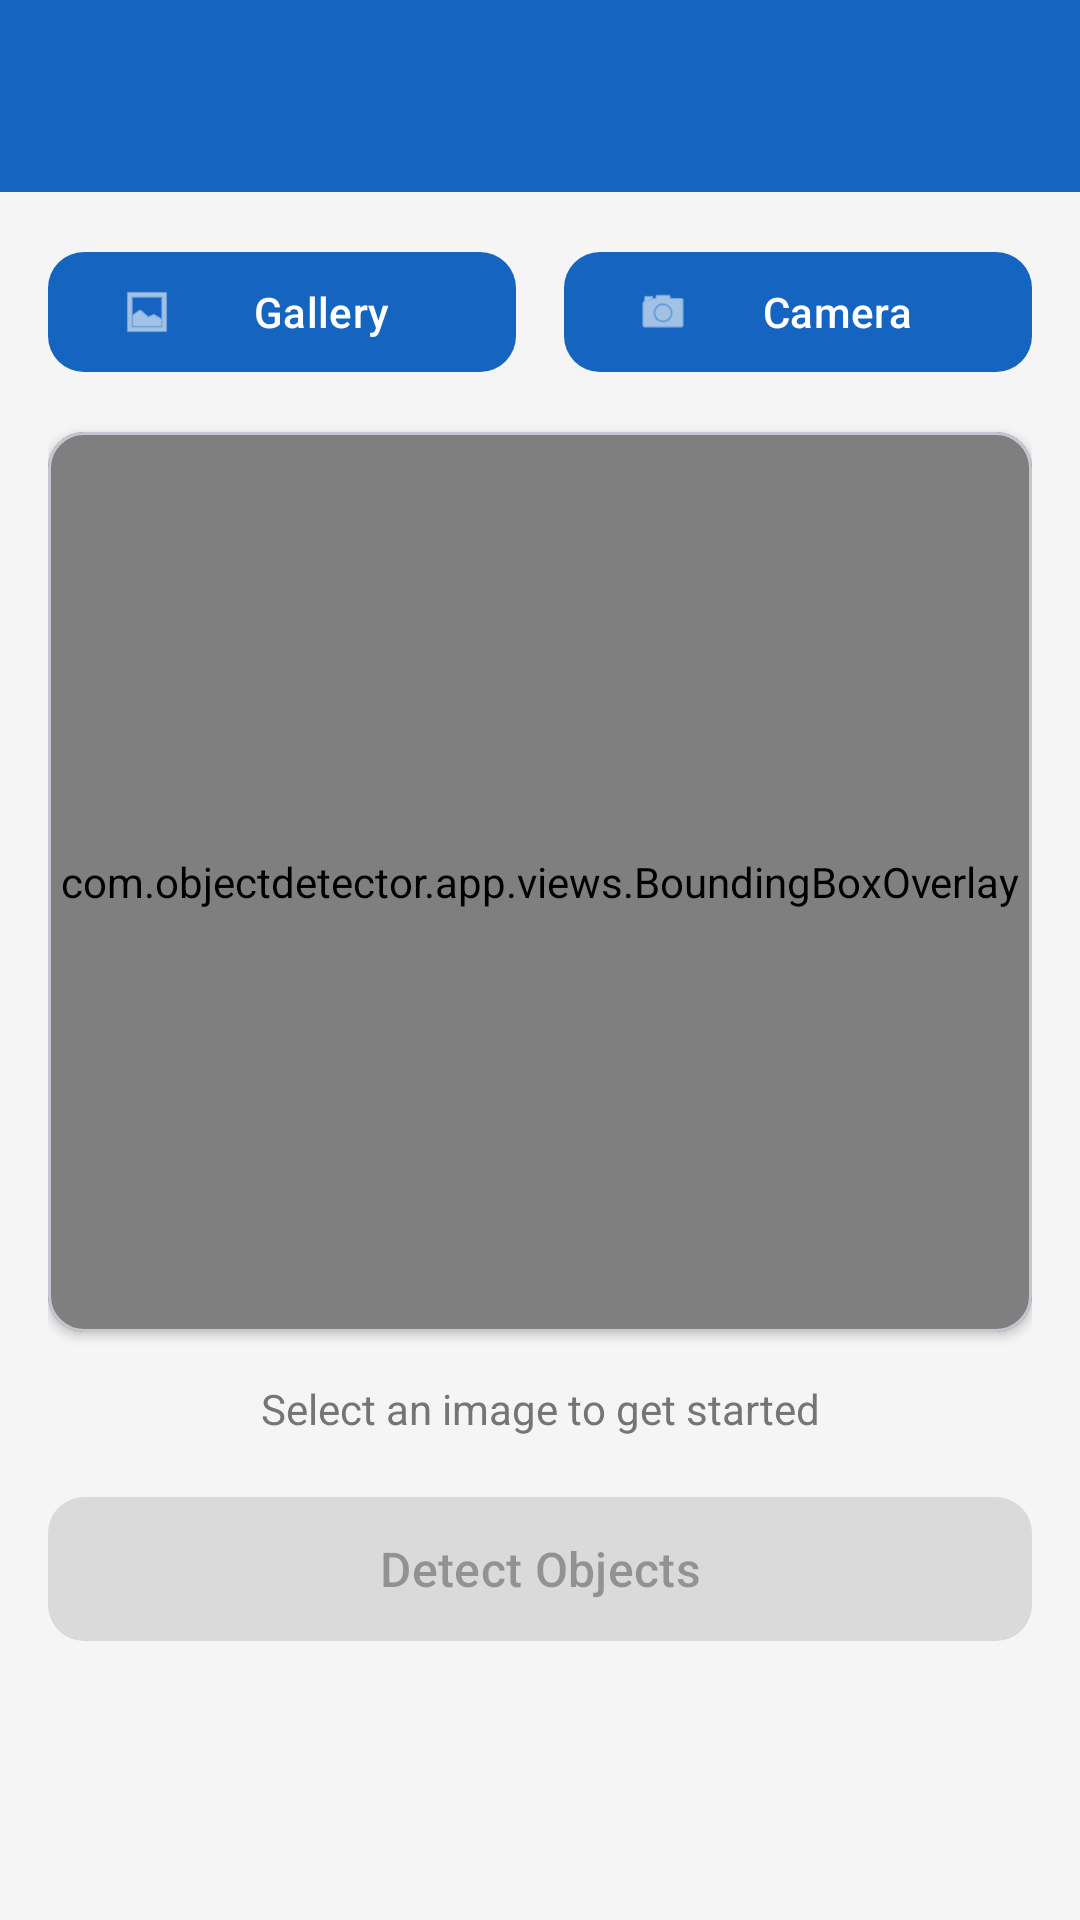

Here is an Android app screen rendered from its layout file. Give the layout XML and the strings, colors and styles it references.
<!-- AndroidManifest.xml: activity theme Theme.ObjectDetector -->
<!-- res/layout/activity_image_detection.xml -->
<?xml version="1.0" encoding="utf-8"?>
<androidx.coordinatorlayout.widget.CoordinatorLayout
    xmlns:android="http://schemas.android.com/apk/res/android"
    xmlns:app="http://schemas.android.com/apk/res-auto"
    android:layout_width="match_parent"
    android:layout_height="match_parent"
    android:background="@color/background">

    <com.google.android.material.appbar.AppBarLayout
        android:layout_width="match_parent"
        android:layout_height="wrap_content">

        <com.google.android.material.appbar.MaterialToolbar
            android:id="@+id/toolbar"
            android:layout_width="match_parent"
            android:layout_height="?attr/actionBarSize"
            android:background="@color/primary"
            app:navigationIconTint="@color/white"
            app:titleTextColor="@color/white" />

    </com.google.android.material.appbar.AppBarLayout>

    <ScrollView
        android:layout_width="match_parent"
        android:layout_height="match_parent"
        app:layout_behavior="@string/appbar_scrolling_view_behavior">

        <LinearLayout
            android:layout_width="match_parent"
            android:layout_height="wrap_content"
            android:orientation="vertical"
            android:padding="16dp">

            
            <LinearLayout
                android:layout_width="match_parent"
                android:layout_height="wrap_content"
                android:orientation="horizontal"
                android:layout_marginBottom="16dp">

                <com.google.android.material.button.MaterialButton
                    android:id="@+id/btnGallery"
                    android:layout_width="0dp"
                    android:layout_height="wrap_content"
                    android:layout_weight="1"
                    android:layout_marginEnd="8dp"
                    android:text="Gallery"
                    app:icon="@android:drawable/ic_menu_gallery"
                    app:cornerRadius="12dp" />

                <com.google.android.material.button.MaterialButton
                    android:id="@+id/btnCamera"
                    android:layout_width="0dp"
                    android:layout_height="wrap_content"
                    android:layout_weight="1"
                    android:layout_marginStart="8dp"
                    android:text="Camera"
                    app:icon="@android:drawable/ic_menu_camera"
                    app:cornerRadius="12dp" />

            </LinearLayout>

            
            <com.google.android.material.card.MaterialCardView
                android:layout_width="match_parent"
                android:layout_height="wrap_content"
                android:layout_marginBottom="16dp"
                app:cardCornerRadius="12dp"
                app:cardElevation="2dp">

                <FrameLayout
                    android:layout_width="match_parent"
                    android:layout_height="300dp">

                    <ImageView
                        android:id="@+id/imageView"
                        android:layout_width="match_parent"
                        android:layout_height="match_parent"
                        android:scaleType="fitCenter"
                        android:background="@color/surface"
                        android:contentDescription="Selected image" />

                    <com.objectdetector.app.views.BoundingBoxOverlay
                        android:id="@+id/boundingBoxOverlay"
                        android:layout_width="match_parent"
                        android:layout_height="match_parent" />

                </FrameLayout>

            </com.google.android.material.card.MaterialCardView>

            
            <TextView
                android:id="@+id/tvStatus"
                android:layout_width="match_parent"
                android:layout_height="wrap_content"
                android:text="Select an image to get started"
                android:textSize="14sp"
                android:textColor="@color/text_secondary"
                android:textAlignment="center"
                android:layout_marginBottom="16dp" />

            
            <ProgressBar
                android:id="@+id/progressBar"
                android:layout_width="match_parent"
                android:layout_height="wrap_content"
                android:visibility="gone"
                android:layout_marginBottom="16dp"
                style="@style/Widget.AppCompat.ProgressBar.Horizontal"
                android:indeterminate="true" />

            
            <com.google.android.material.button.MaterialButton
                android:id="@+id/btnDetect"
                android:layout_width="match_parent"
                android:layout_height="56dp"
                android:text="Detect Objects"
                android:textSize="16sp"
                app:cornerRadius="12dp"
                android:layout_marginBottom="16dp"
                android:enabled="false" />

            
            <com.google.android.material.card.MaterialCardView
                android:id="@+id/resultsContainer"
                android:layout_width="match_parent"
                android:layout_height="wrap_content"
                android:visibility="gone"
                app:cardCornerRadius="12dp"
                app:cardElevation="2dp">

                <LinearLayout
                    android:layout_width="match_parent"
                    android:layout_height="wrap_content"
                    android:orientation="vertical"
                    android:padding="16dp">

                    <TextView
                        android:layout_width="wrap_content"
                        android:layout_height="wrap_content"
                        android:text="Detection Results"
                        android:textSize="18sp"
                        android:textStyle="bold"
                        android:textColor="@color/text_primary"
                        android:layout_marginBottom="8dp" />

                    <TextView
                        android:id="@+id/tvResults"
                        android:layout_width="match_parent"
                        android:layout_height="wrap_content"
                        android:textSize="14sp"
                        android:textColor="@color/text_secondary"
                        android:fontFamily="monospace" />

                </LinearLayout>

            </com.google.android.material.card.MaterialCardView>

        </LinearLayout>

    </ScrollView>

</androidx.coordinatorlayout.widget.CoordinatorLayout>
<!-- resources referenced by this layout -->
<resources>
  <color name="background">#F5F5F5</color>
  <color name="primary">#1565C0</color>
  <color name="surface">#FFFFFF</color>
  <color name="text_primary">#212121</color>
  <color name="text_secondary">#757575</color>
  <color name="white">#FFFFFF</color>
  <style name="Theme.ObjectDetector" parent="Theme.Material3.Light.NoActionBar">
          <item name="colorPrimary">@color/primary</item>
          <item name="colorPrimaryDark">@color/primary_dark</item>
          <item name="colorAccent">@color/accent</item>
          <item name="colorOnPrimary">@color/white</item>
          <item name="android:statusBarColor">@color/primary_dark</item>
          <item name="android:navigationBarColor">@color/white</item>
          <item name="android:windowLightNavigationBar">true</item>
      </style>
  <color name="primary_dark">#0D47A1</color>
  <color name="accent">#FF6F00</color>
</resources>
